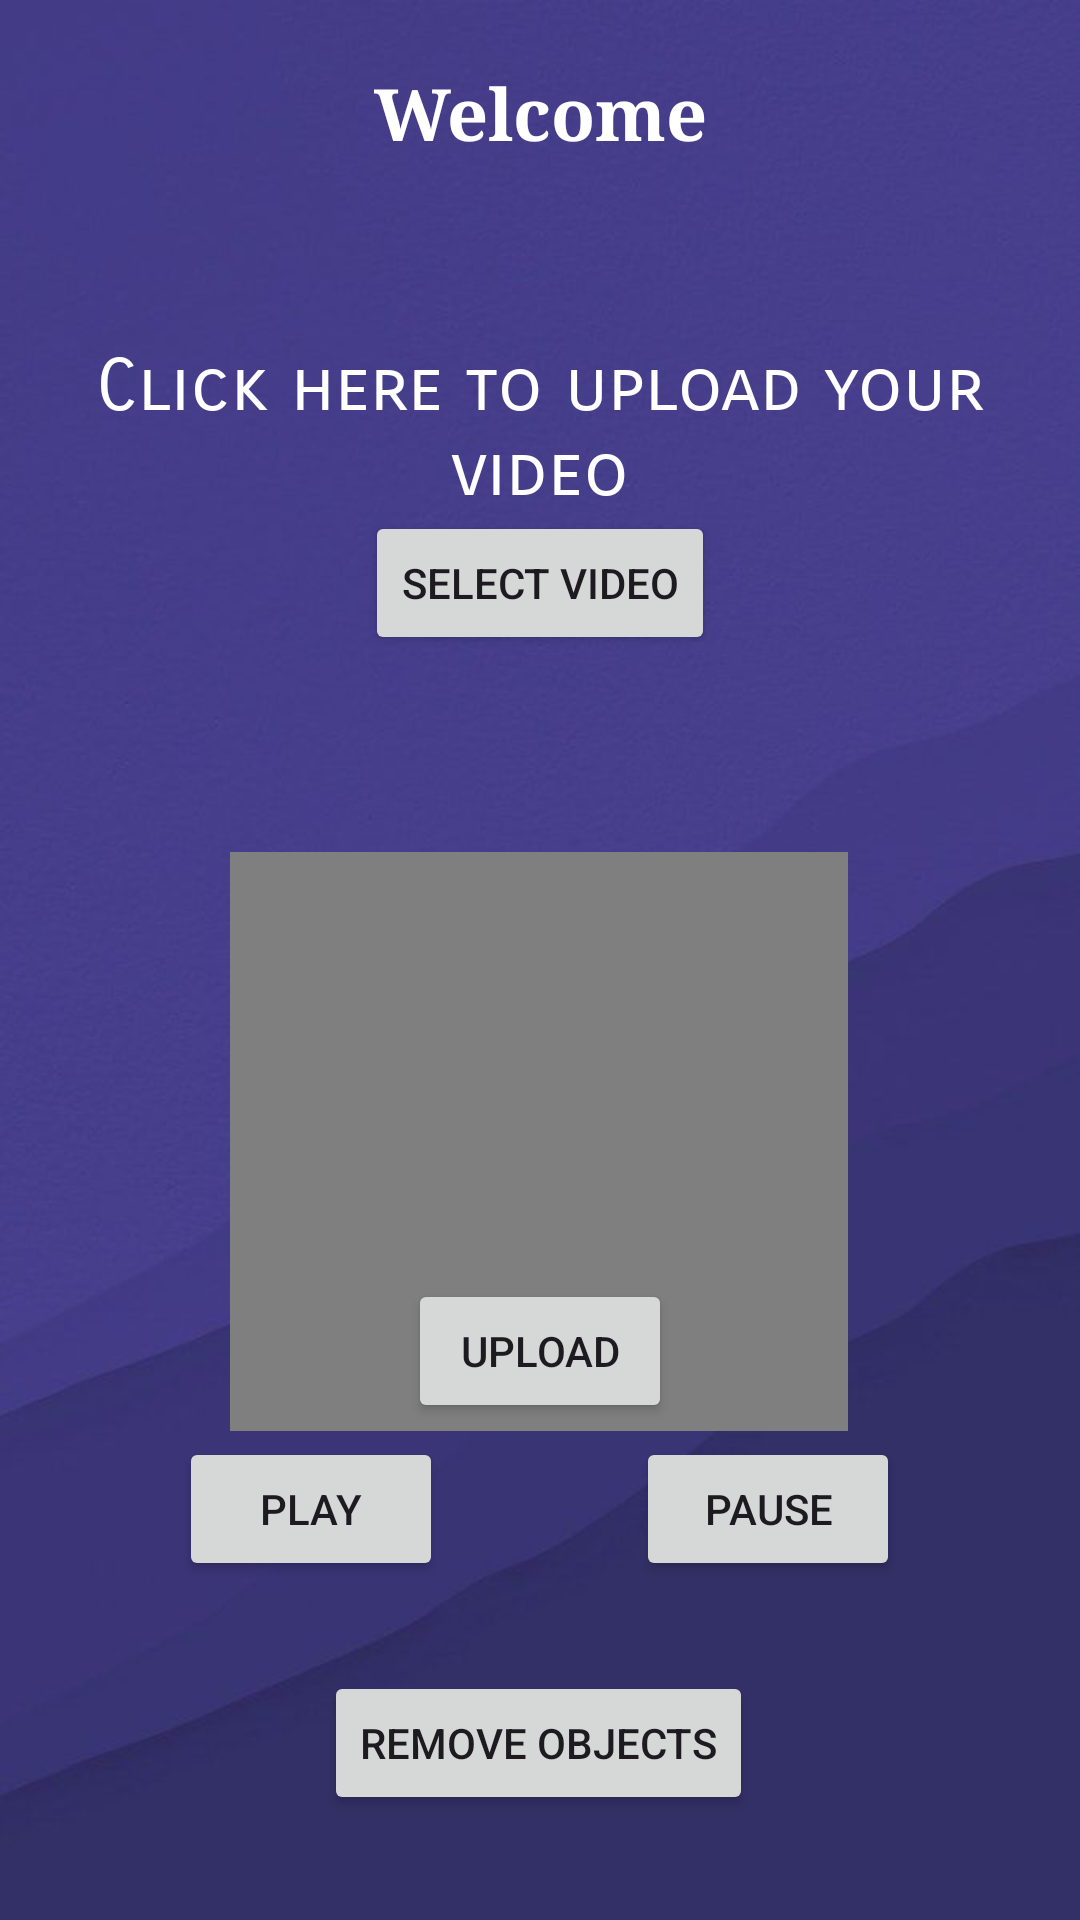

Write the Android layout XML for this screen, with the resource values it uses.
<!-- AndroidManifest.xml: application theme Theme.ObjectRemovalApp -->
<!-- res/layout/activity_main.xml -->
<?xml version="1.0" encoding="utf-8"?>
<androidx.constraintlayout.widget.ConstraintLayout xmlns:android="http://schemas.android.com/apk/res/android"
    xmlns:app="http://schemas.android.com/apk/res-auto"
    xmlns:tools="http://schemas.android.com/tools"
    android:layout_width="match_parent"
    android:layout_height="match_parent"
    tools:context=".MainActivity">



    <ImageView
        android:id="@+id/imageView2"
        android:layout_width="match_parent"
        android:layout_height="match_parent"
        android:background="#FFFFFF"
        android:scaleType="fitXY"
        android:src="@drawable/background"
        app:layout_constraintEnd_toEndOf="parent"
        app:layout_constraintHorizontal_bias="0.0"
        app:layout_constraintStart_toStartOf="parent"
        app:layout_constraintTop_toTopOf="parent" />


    <VideoView
        android:id="@+id/videoView"
        android:layout_width="206dp"
        android:layout_height="193dp"
        android:layout_marginTop="284dp"
        app:layout_constraintEnd_toEndOf="parent"
        app:layout_constraintHorizontal_bias="0.497"
        app:layout_constraintStart_toStartOf="parent"
        app:layout_constraintTop_toTopOf="parent" />

    <ImageView
        android:id="@+id/previewImageView"
        android:layout_width="206dp"
        android:layout_height="193dp"
        android:layout_marginTop="284dp"
        android:scaleType="fitCenter"
        app:layout_constraintEnd_toEndOf="parent"
        app:layout_constraintHorizontal_bias="0.497"
        app:layout_constraintStart_toStartOf="parent"
        app:layout_constraintTop_toTopOf="parent" />

    <Button
        android:id="@+id/selectbutton"
        android:layout_width="wrap_content"
        android:layout_height="wrap_content"
        android:text="Select Video"
        app:iconTint="#C9CD9A"
        app:layout_constraintBottom_toBottomOf="parent"
        app:layout_constraintEnd_toEndOf="parent"
        app:layout_constraintStart_toStartOf="parent"
        app:layout_constraintTop_toTopOf="parent"
        app:layout_constraintVertical_bias="0.288" />

    <Button
        android:id="@+id/uploadbutton"
        android:layout_width="wrap_content"
        android:layout_height="wrap_content"
        android:text="Upload"
        app:iconTint="#C9CD9A"
        app:layout_constraintBottom_toBottomOf="parent"
        app:layout_constraintEnd_toEndOf="parent"
        app:layout_constraintStart_toStartOf="parent"
        app:layout_constraintTop_toTopOf="parent"
        app:layout_constraintVertical_bias="0.72" />

    <Button
        android:id="@+id/playbutton"
        android:layout_width="wrap_content"
        android:layout_height="wrap_content"
        android:text="Play"
        app:iconTint="#C9CD9A"
        app:layout_constraintBottom_toBottomOf="parent"
        app:layout_constraintEnd_toEndOf="parent"
        app:layout_constraintHorizontal_bias="0.219"
        app:layout_constraintStart_toStartOf="parent"
        app:layout_constraintTop_toTopOf="parent"
        app:layout_constraintVertical_bias="0.809" />

    <Button
        android:id="@+id/pausebutton"
        android:layout_width="wrap_content"
        android:layout_height="wrap_content"
        android:text="Pause"
        app:iconTint="#C9CD9A"
        app:layout_constraintBottom_toBottomOf="parent"
        app:layout_constraintEnd_toEndOf="parent"
        app:layout_constraintHorizontal_bias="0.78"
        app:layout_constraintStart_toStartOf="parent"
        app:layout_constraintTop_toTopOf="parent"
        app:layout_constraintVertical_bias="0.809" />

    <Button
        android:id="@+id/removebutton"
        android:layout_width="wrap_content"
        android:layout_height="wrap_content"
        android:text="Remove Objects"
        app:iconTint="#C9CD9A"
        app:layout_constraintBottom_toBottomOf="parent"
        app:layout_constraintEnd_toEndOf="parent"
        app:layout_constraintHorizontal_bias="0.498"
        app:layout_constraintStart_toStartOf="parent"
        app:layout_constraintTop_toTopOf="parent"
        app:layout_constraintVertical_bias="0.941" />

    <TextView
        android:id="@+id/textView2"
        android:layout_width="wrap_content"
        android:layout_height="wrap_content"
        android:fontFamily="serif"
        android:gravity="center"
        android:text="Welcome"
        android:textAlignment="center"
        android:textColor="#FFFFFF"
        android:textSize="24sp"
        android:textStyle="bold"
        app:layout_constraintBottom_toBottomOf="parent"
        app:layout_constraintEnd_toEndOf="parent"
        app:layout_constraintStart_toStartOf="parent"
        app:layout_constraintTop_toTopOf="parent"
        app:layout_constraintVertical_bias="0.035" />

    <TextView
        android:id="@+id/textView3"
        android:layout_width="wrap_content"
        android:layout_height="wrap_content"
        android:fontFamily="sans-serif-smallcaps"
        android:gravity="center"
        android:text="Click here to upload your video"
        android:textAlignment="center"
        android:textColor="#FFFFFF"
        android:textSize="24sp"
        android:textStyle="normal"
        app:layout_constraintBottom_toBottomOf="parent"
        app:layout_constraintEnd_toEndOf="parent"
        app:layout_constraintStart_toStartOf="parent"
        app:layout_constraintTop_toTopOf="parent"
        app:layout_constraintVertical_bias="0.196" />


</androidx.constraintlayout.widget.ConstraintLayout>
<!-- resources referenced by this layout -->
<resources>
  <!-- drawable background: jpeg bitmap (drawable, 19538 bytes) -->
  <style name="Theme.ObjectRemovalApp" parent="Base.Theme.ObjectRemovalApp" />
  <style name="Base.Theme.ObjectRemovalApp" parent="Theme.Material3.DayNight.NoActionBar">
          
          
      </style>
</resources>
